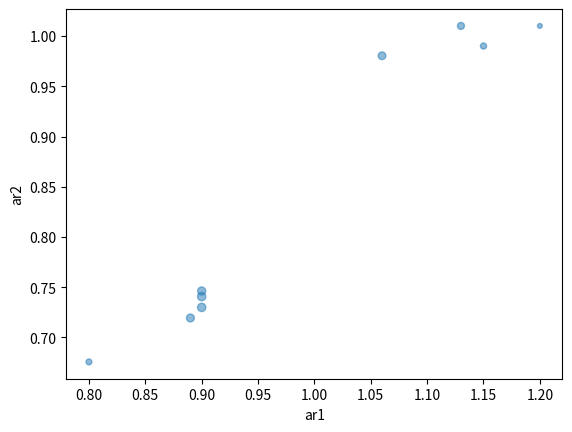
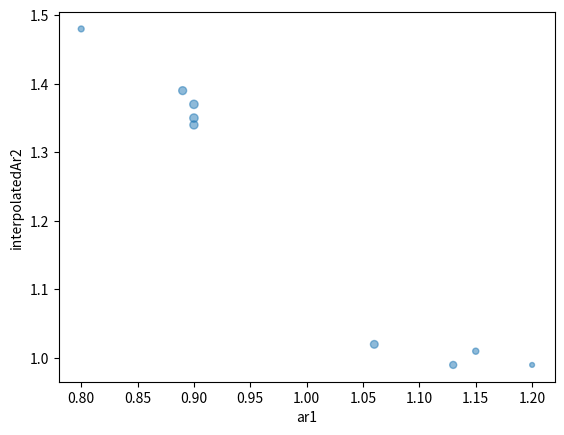

These charts were generated, in order, by the following Python code:
import matplotlib.pyplot as plt
import pandas as pd

data = [{"ar1":0.9,"interpolatedAr2":1.37,"area":36000},{"ar1":0.9,"interpolatedAr2":1.34,"area":34125},{"ar1":1.2,"interpolatedAr2":0.99,"area":12000},{"ar1":1.06,"interpolatedAr2":1.02,"area":30600},{"ar1":0.8,"interpolatedAr2":1.48,"area":18000},{"ar1":0.9,"interpolatedAr2":1.35,"area":36000},{"ar1":0.89,"interpolatedAr2":1.39,"area":32300},{"ar1":1.15,"interpolatedAr2":1.01,"area":19500},{"ar1":1.13,"interpolatedAr2":0.99,"area":25500}]
df = pd.DataFrame(data)
df['ar2'] = 1/df['interpolatedAr2']
df.plot(kind='scatter', x='ar1', y='ar2', s=df['area']/1000, alpha=0.5)
plt.show()
import numpy as np

# Obtain slope and intercept of linear regression line
m, b = np.polyfit(df['ar1'], df['interpolatedAr2'], 1)

# Plot scatter plot
df.plot(kind='scatter', x='ar1', y='interpolatedAr2', s=df['area']/1000, alpha=0.5)

# Plot linear regression line
# plt.plot(df['ar1'], m*df['ar1'] + b, color='red')

plt.show()
